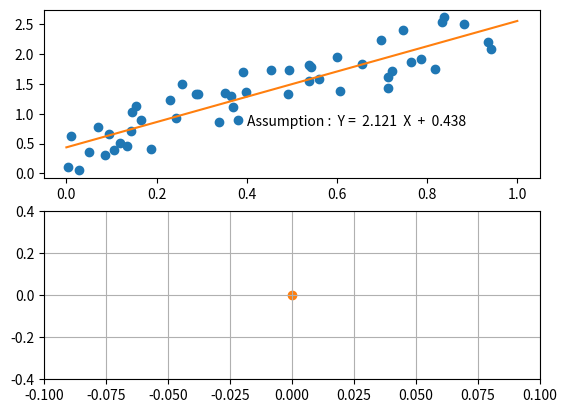

The script that saved this image:
# First Order System
# #Mean Square Error
import matplotlib 
import matplotlib.pyplot as plt
import numpy as np
from matplotlib.animation import FuncAnimation

n = 50 # Number of data samples
data_x = np.random.rand(n)
G = 2 # Gradiant
data_y = data_x * G + np.random.rand(n) 

#initializing
a, b = [np.average(data_x)],[np.average(data_y)] #initial variable.

#Graph Initializing
fig, [ax1, ax2] = plt.subplots(nrows = 2, ncols = 1)

#Ax1 : scatter & line
dot = ax1.scatter(data_x,data_y)
line, = ax1.plot([],[])

text = ax1.text(0.4,0.5,'') # text Ax + B

#Ax2 : scatter & x,ylim
dot2 = ax2.scatter([],[])
ax2.set_xlim(-0.1,0.1)
ax2.set_ylim(-0.4,0.4)
ax2.grid(True)

#Learning rate
lr = 0.3

# Scatter add a point
def addPoint(scat, new_point, c='k'): 

    old_off = scat.get_offsets()
    new_off = np.concatenate([old_off,np.array(new_point, ndmin=2)])
    # old_c = scat.get_facecolors()
    # new_c = np.concatenate([old_c, np.array(matplotlib.colors.to_rgba(c), ndmin=2)])

    scat.set_offsets(new_off)
    # scat.set_facecolors(new_c)

    scat.axes.figure.canvas.draw_idle()


# Animation function
def update(frame):

    A = a[-1]
    B = b[-1]

    x = [v for v in range(2)]
    y = [w * A + B for w in range(2)]

    da = np.sum(data_x*A*(data_y - (A * data_x + B)))/n
    db = np.sum((data_y - (A * data_x + B) ))/n
    
    text.set_text('Current Val :   Y =  '+ str(A)[0:5] +'  X  +  '+ str(B)[0:5])

    a.append(A + da*lr)
    b.append(B + db*lr)

    line.set_data(x,y)
    addPoint(dot2,[da,db])


# Linear_regression

def E(array):
    return np.average(array)

def Linear():
    x = data_x
    y = data_y
    a = (E(x*y) - E(x) * E(y)) / (E(x*x) - E(x) * E(x))
    b = E(y) - a * E(x)

    ax1.text(0.4,0.8,'Assumption :  Y =  '+ str(a)[0:5] +'  X  +  '+ str(b)[0:5])

    ax1.plot([0, 1], [0 * a + b , 1 * a + b])
    ax2.scatter(0,0)

Linear()
ani = FuncAnimation(fig, update,interval=10) # Animation operator

plt.show()